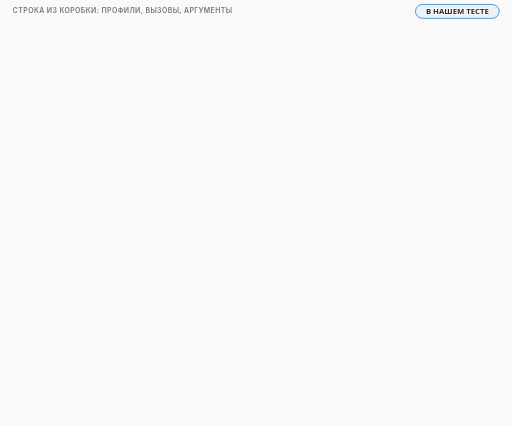
t = 0.00 s
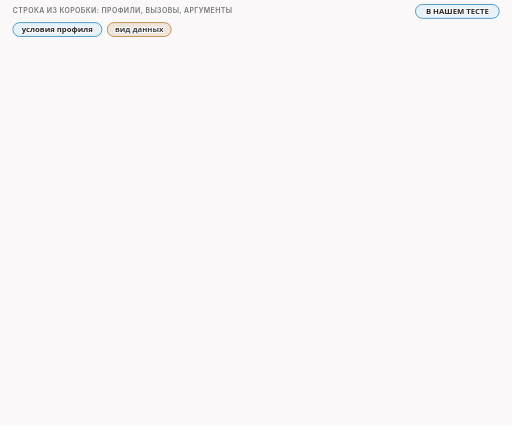
t = 1.63 s
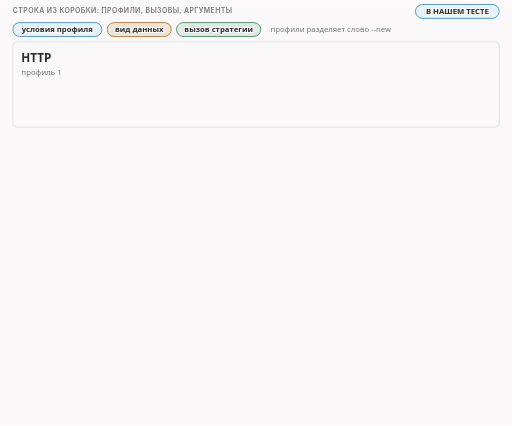
t = 3.43 s
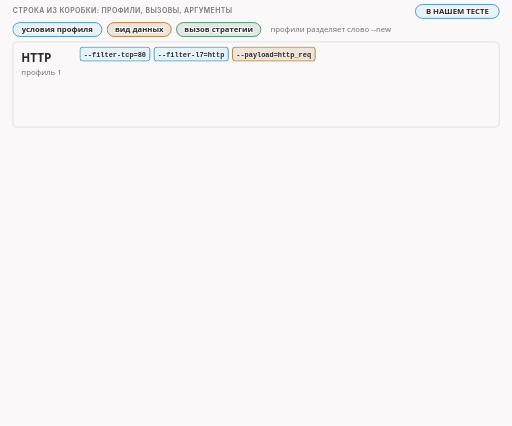
t = 5.03 s
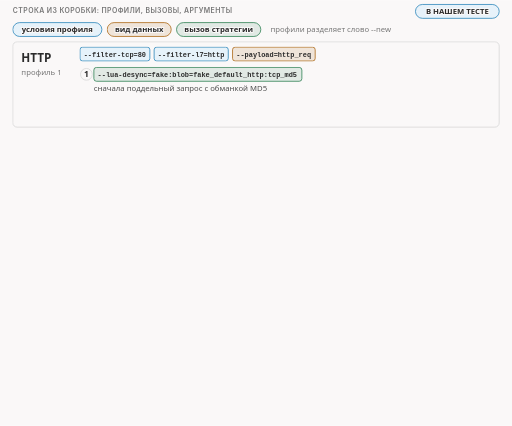
t = 6.84 s
t = 8.21 s: frame unchanged from t = 6.84 s, image omitted

The animated SVG that drew these frames (rendered in a browser with its animation timeline set to each time). Animation: 22 CSS @keyframes rules; frames cover the first 8.21 s, repeats indefinitely.

<svg xmlns="http://www.w3.org/2000/svg" class="v00-s14-default-line" viewBox="0 0 960 798" width="960" height="798" role="img" aria-labelledby="v00-s14-default-line-t v00-s14-default-line-d">
<title id="v00-s14-default-line-t">Строка стратегий из коробки</title>
<desc id="v00-s14-default-line-d">Настоящая строка стратегий из файла настроек из коробки состоит из трёх профилей, для HTTP, TLS и QUIC, у каждого есть условия профиля, вид данных и вызовы стратегий с аргументами: для TLS сначала идёт поддельное приветствие с обманками MD5 и сдвигом номера, потом настоящее приветствие, разрезанное по двум позициям в обратном порядке; очередь, пользователя, метку и три файла Lua добавляет скрипт запуска, а свежая установка ничего не делает, пока её не включат.</desc>
<style>.v00-s14-default-line{--fg:var(--dark,#2b2b2b);--fg2:var(--darkgray,#4e4e4e);--mute:var(--gray,#767676);--line:var(--lightgray,#d4d4d4);--acc:var(--secondary,#1f7fb5);--tint:var(--highlight,rgba(178,225,255,.28));--bg:var(--light,#faf8f8);--rej:#c4372b;--rejt:rgba(196,55,43,.10);--ok:#237a4b;--okt:rgba(35,122,75,.11);--amb:#a8610a;--ambt:rgba(168,97,10,.13)}
@media (prefers-color-scheme:dark){.v00-s14-default-line{--fg:var(--dark,#ebebec);--fg2:var(--darkgray,#d4d4d4);--mute:var(--gray,#9a9a9a);--line:var(--lightgray,#4a474a);--acc:var(--secondary,#b2e1ff);--tint:var(--highlight,rgba(178,225,255,.14));--bg:var(--light,#161618);--rej:#ff8f80;--rejt:rgba(255,143,128,.14);--ok:#7fd9a1;--okt:rgba(127,217,161,.13);--amb:#f0b866;--ambt:rgba(240,184,102,.14)}}
.v00-s14-default-line .bg{fill:var(--bg)}
.v00-s14-default-line text{font-family:var(--bodyFont,'Source Sans 3'),system-ui,-apple-system,'Segoe UI',Roboto,sans-serif;font-size:16px;fill:var(--fg2);paint-order:stroke;stroke:var(--bg);stroke-width:4px;stroke-linejoin:round}
.v00-s14-default-line .tk{font-weight:600;fill:var(--fg)}
.v00-s14-default-line .sm{font-size:14.5px}
.v00-s14-default-line .m{font-family:var(--codeFont,'JetBrains Mono'),ui-monospace,'Cascadia Code',Consolas,monospace;font-size:14.5px}
.v00-s14-default-line .mk{font-family:var(--codeFont,'JetBrains Mono'),ui-monospace,'Cascadia Code',Consolas,monospace;font-size:14.5px;font-weight:600;fill:var(--fg)}
.v00-s14-default-line .hx{font-family:var(--codeFont,'JetBrains Mono'),ui-monospace,'Cascadia Code',Consolas,monospace;font-size:14px;font-weight:600;fill:var(--fg);stroke:none}
.v00-s14-default-line .ix{font-family:var(--codeFont,'JetBrains Mono'),ui-monospace,'Cascadia Code',Consolas,monospace;font-size:13px;fill:var(--mute);stroke:none}
.v00-s14-default-line .big{font-size:22px}
.v00-s14-default-line .ml{font-family:var(--codeFont,'JetBrains Mono'),ui-monospace,'Cascadia Code',Consolas,monospace;font-size:17px;font-weight:600;fill:var(--fg)}
.v00-s14-default-line .cap{font-family:var(--headerFont,Inter),system-ui,-apple-system,'Segoe UI',Roboto,sans-serif;font-size:13px;font-weight:600;letter-spacing:.06em;text-transform:uppercase;fill:var(--mute)}
.v00-s14-default-line .mu{fill:var(--mute)}.v00-s14-default-line .fg{fill:var(--fg)}.v00-s14-default-line .acc{fill:var(--acc)}.v00-s14-default-line .rej{fill:var(--rej)}.v00-s14-default-line .ok{fill:var(--ok)}.v00-s14-default-line .amb{fill:var(--amb)}
.v00-s14-default-line .c{text-anchor:middle}.v00-s14-default-line .r{text-anchor:end}.v00-s14-default-line .ns{stroke:none}
.v00-s14-default-line .bx{fill:var(--bg);stroke:var(--line);stroke-width:1.4}
.v00-s14-default-line .bxs{fill:var(--bg);stroke:var(--mute);stroke-width:1.4}
.v00-s14-default-line .bxa{fill:var(--tint);stroke:var(--acc);stroke-width:1.4}
.v00-s14-default-line .bxr{fill:var(--rejt);stroke:var(--rej);stroke-width:1.4}
.v00-s14-default-line .bxo{fill:var(--okt);stroke:var(--ok);stroke-width:1.4}
.v00-s14-default-line .bxb{fill:var(--ambt);stroke:var(--amb);stroke-width:1.4}
.v00-s14-default-line .pl{fill:var(--bg);stroke:var(--fg);stroke-width:1.6}
.v00-s14-default-line .fs{fill:var(--mute);fill-opacity:.22;stroke:none}
.v00-s14-default-line .bxg{fill:var(--mute);fill-opacity:.2;stroke:var(--mute);stroke-width:1.4}
.v00-s14-default-line .bxn{fill:none;stroke:var(--fg);stroke-width:2}
.v00-s14-default-line .bxd{fill:none;stroke:var(--mute);stroke-width:1.3;stroke-dasharray:5 4}
.v00-s14-default-line .fa{fill:var(--tint);stroke:none}.v00-s14-default-line .fr{fill:var(--rejt);stroke:none}.v00-s14-default-line .fb{fill:var(--ambt);stroke:none}.v00-s14-default-line .fo{fill:var(--okt);stroke:none}
.v00-s14-default-line .lm{fill:none;stroke:var(--mute);stroke-width:1.4}
.v00-s14-default-line .lmd{fill:none;stroke:var(--mute);stroke-width:1.4;stroke-dasharray:5 4}
.v00-s14-default-line .la{fill:none;stroke:var(--acc);stroke-width:2}
.v00-s14-default-line .lf{fill:none;stroke:var(--fg2);stroke-width:2}
.v00-s14-default-line .lr{fill:none;stroke:var(--rej);stroke-width:2.4}
.v00-s14-default-line .lcut{fill:none;stroke:var(--rej);stroke-width:1.8;stroke-dasharray:6 4}
.v00-s14-default-line .lb{fill:none;stroke:var(--amb);stroke-width:2}
.v00-s14-default-line .lo{fill:none;stroke:var(--ok);stroke-width:2.4}
.v00-s14-default-line .hf{fill:var(--fg2)}.v00-s14-default-line .ha{fill:var(--acc)}.v00-s14-default-line .hr{fill:var(--rej)}.v00-s14-default-line .hm{fill:var(--mute)}.v00-s14-default-line .hb{fill:var(--amb)}
.v00-s14-default-line .fun{fill:var(--tint);stroke:var(--acc);stroke-width:1;stroke-opacity:.55}
.v00-s14-default-line .lg{font-family:var(--codeFont,'JetBrains Mono'),ui-monospace,'Cascadia Code',Consolas,monospace;font-size:13px;fill:var(--fg2);stroke:none}
.v00-s14-default-line .lgc{font-family:var(--codeFont,'JetBrains Mono'),ui-monospace,'Cascadia Code',Consolas,monospace;font-size:13px;fill:var(--acc);stroke:none}
.v00-s14-default-line .lgl{font-family:var(--codeFont,'JetBrains Mono'),ui-monospace,'Cascadia Code',Consolas,monospace;font-size:13px;fill:var(--ok);stroke:none}
.v00-s14-default-line .lgk{font-family:var(--codeFont,'JetBrains Mono'),ui-monospace,'Cascadia Code',Consolas,monospace;font-size:13px;font-weight:600;fill:var(--fg);stroke:none}
.v00-s14-default-line .dk{fill:var(--fg2);stroke:var(--fg);stroke-width:1.4}
.v00-s14-default-line .inv{fill:var(--bg);stroke:none}
.v00-s14-default-line .invm{fill:var(--bg);fill-opacity:.8;stroke:none}
.v00-s14-default-line .gr{fill:var(--mute);fill-opacity:.12;stroke:var(--line);stroke-width:1.2}
.v00-s14-default-line .a{animation-duration:66s;animation-timing-function:cubic-bezier(.3,.6,.25,1);animation-iteration-count:infinite;animation-fill-mode:both}
@media (prefers-reduced-motion:reduce){.v00-s14-default-line .a{animation:none}.v00-s14-default-line .tr{display:none}}
@keyframes v00-s14-default-line-k1{0.0%{opacity:0}1.515%{opacity:0}2.197%{opacity:1}97.424%{opacity:1}98.333%{opacity:0}100%{opacity:0}}.v00-s14-default-line .e1{animation-name:v00-s14-default-line-k1}@keyframes v00-s14-default-line-k2{0.0%{opacity:0}2.121%{opacity:0}2.803%{opacity:1}97.424%{opacity:1}98.333%{opacity:0}100%{opacity:0}}.v00-s14-default-line .e2{animation-name:v00-s14-default-line-k2}@keyframes v00-s14-default-line-k3{0.0%{opacity:0}2.727%{opacity:0}3.409%{opacity:1}97.424%{opacity:1}98.333%{opacity:0}100%{opacity:0}}.v00-s14-default-line .e3{animation-name:v00-s14-default-line-k3}@keyframes v00-s14-default-line-k4{0.0%{opacity:0}3.333%{opacity:0}4.015%{opacity:1}97.424%{opacity:1}98.333%{opacity:0}100%{opacity:0}}.v00-s14-default-line .e4{animation-name:v00-s14-default-line-k4}@keyframes v00-s14-default-line-k5{0.0%{opacity:0}3.788%{opacity:0}4.47%{opacity:1}97.424%{opacity:1}98.333%{opacity:0}100%{opacity:0}}.v00-s14-default-line .e5{animation-name:v00-s14-default-line-k5}@keyframes v00-s14-default-line-k6{0.0%{opacity:0}5.909%{opacity:0}6.591%{opacity:1}97.424%{opacity:1}98.333%{opacity:0}100%{opacity:0}}.v00-s14-default-line .e6{animation-name:v00-s14-default-line-k6}@keyframes v00-s14-default-line-k7{0.0%{opacity:0}8.636%{opacity:0}9.318%{opacity:1}97.424%{opacity:1}98.333%{opacity:0}100%{opacity:0}}.v00-s14-default-line .e7{animation-name:v00-s14-default-line-k7}@keyframes v00-s14-default-line-k8{0.0%{opacity:0}13.485%{opacity:0}14.167%{opacity:1}97.424%{opacity:1}98.333%{opacity:0}100%{opacity:0}}.v00-s14-default-line .e8{animation-name:v00-s14-default-line-k8}@keyframes v00-s14-default-line-k9{0.0%{opacity:0}17.424%{opacity:0}18.106%{opacity:1}97.424%{opacity:1}98.333%{opacity:0}100%{opacity:0}}.v00-s14-default-line .e9{animation-name:v00-s14-default-line-k9}@keyframes v00-s14-default-line-k10{0.0%{opacity:0}21.212%{opacity:0}21.894%{opacity:1}97.424%{opacity:1}98.333%{opacity:0}100%{opacity:0}}.v00-s14-default-line .e10{animation-name:v00-s14-default-line-k10}@keyframes v00-s14-default-line-k11{0.0%{opacity:0}23.333%{opacity:0}24.015%{opacity:1}97.424%{opacity:1}98.333%{opacity:0}100%{opacity:0}}.v00-s14-default-line .e11{animation-name:v00-s14-default-line-k11}@keyframes v00-s14-default-line-k12{0.0%{opacity:0}26.061%{opacity:0}26.742%{opacity:1}97.424%{opacity:1}98.333%{opacity:0}100%{opacity:0}}.v00-s14-default-line .e12{animation-name:v00-s14-default-line-k12}@keyframes v00-s14-default-line-k13{0.0%{opacity:0}30.909%{opacity:0}31.591%{opacity:1}97.424%{opacity:1}98.333%{opacity:0}100%{opacity:0}}.v00-s14-default-line .e13{animation-name:v00-s14-default-line-k13}@keyframes v00-s14-default-line-k14{0.0%{opacity:0}34.848%{opacity:0}35.53%{opacity:1}97.424%{opacity:1}98.333%{opacity:0}100%{opacity:0}}.v00-s14-default-line .e14{animation-name:v00-s14-default-line-k14}@keyframes v00-s14-default-line-k15{0.0%{opacity:0}37.879%{opacity:0}38.561%{opacity:1}97.424%{opacity:1}98.333%{opacity:0}100%{opacity:0}}.v00-s14-default-line .e15{animation-name:v00-s14-default-line-k15}@keyframes v00-s14-default-line-k16{0.0%{opacity:0}40.0%{opacity:0}40.682%{opacity:1}97.424%{opacity:1}98.333%{opacity:0}100%{opacity:0}}.v00-s14-default-line .e16{animation-name:v00-s14-default-line-k16}@keyframes v00-s14-default-line-k17{0.0%{opacity:0}42.727%{opacity:0}43.409%{opacity:1}97.424%{opacity:1}98.333%{opacity:0}100%{opacity:0}}.v00-s14-default-line .e17{animation-name:v00-s14-default-line-k17}@keyframes v00-s14-default-line-k18{0.0%{opacity:0}51.515%{opacity:0}52.197%{opacity:1}97.424%{opacity:1}98.333%{opacity:0}100%{opacity:0}}.v00-s14-default-line .e18{animation-name:v00-s14-default-line-k18}@keyframes v00-s14-default-line-k19{0.0%{opacity:0}54.545%{opacity:0}55.227%{opacity:1}97.424%{opacity:1}98.333%{opacity:0}100%{opacity:0}}.v00-s14-default-line .e19{animation-name:v00-s14-default-line-k19}@keyframes v00-s14-default-line-k20{0.0%{opacity:0}57.576%{opacity:0}58.258%{opacity:1}97.424%{opacity:1}98.333%{opacity:0}100%{opacity:0}}.v00-s14-default-line .e20{animation-name:v00-s14-default-line-k20}@keyframes v00-s14-default-line-k21{0.0%{opacity:0}66.667%{opacity:0}67.348%{opacity:1}97.424%{opacity:1}98.333%{opacity:0}100%{opacity:0}}.v00-s14-default-line .e21{animation-name:v00-s14-default-line-k21}@keyframes v00-s14-default-line-k22{0.0%{opacity:0}75.758%{opacity:0}76.439%{opacity:1}97.424%{opacity:1}98.333%{opacity:0}100%{opacity:0}}.v00-s14-default-line .e22{animation-name:v00-s14-default-line-k22}</style>
<rect class="bg" x="0" y="0" width="960" height="798"/>
<g><text class="cap" x="24" y="24">строка из коробки: профили, вызовы, аргументы</text></g>
<g><rect class="bxa" x="779" y="8" width="157" height="26" rx="13"/><text class="sm tk c" x="857.5" y="26">В НАШЕМ ТЕСТЕ</text></g>
<g class="a e1"><rect class="bxa" x="24" y="42" width="167" height="26" rx="13.0"/><text class="sm tk c" x="107.5" y="60">условия профиля</text></g>
<g class="a e2"><rect class="bxb" x="201" y="42" width="120" height="26" rx="13.0"/><text class="sm tk c" x="261" y="60">вид данных</text></g>
<g class="a e3"><rect class="bxo" x="331" y="42" width="158" height="26" rx="13.0"/><text class="sm tk c" x="410" y="60">вызов стратегии</text></g>
<g class="a e4"><text class="sm mu" x="507" y="60">профили разделяет слово --new</text></g>
<g class="a e5"><rect class="bx" x="24" y="78" width="912" height="160" rx="8"/><text class="big tk fg" x="40" y="116">HTTP</text><text class="sm mu" x="40" y="140">профиль 1</text></g>
<g class="a e6"><rect class="bxa" x="150" y="88" width="131" height="26" rx="5"/><text class="lgk" x="157" y="106">--filter-tcp=80</text><rect class="bxa" x="289" y="88" width="139" height="26" rx="5"/><text class="lgk" x="296" y="106">--filter-l7=http</text><rect class="bxb" x="436" y="88" width="155" height="26" rx="5"/><text class="lgk" x="443" y="106">--payload=http_req</text></g>
<g class="a e7"><circle class="bx" cx="162" cy="139" r="11"/><text class="tk c ns" x="162" y="144">1</text><rect class="bxo" x="176" y="126" width="390" height="26" rx="5"/><text class="lgk" x="183" y="144">--lua-desync=fake:blob=fake_default_http:tcp_md5</text><text class="sm" x="176" y="171">сначала поддельный запрос с обманкой MD5</text></g>
<g class="a e8"><circle class="bx" cx="162" cy="195" r="11"/><text class="tk c ns" x="162" y="200">2</text><rect class="bxo" x="176" y="182" width="296" height="26" rx="5"/><text class="lgk" x="183" y="200">--lua-desync=multisplit:pos=method+2</text><text class="sm" x="176" y="227">потом настоящий запрос, разрезанный после первых двух букв метода</text></g>
<g class="a e9"><text class="lgk c" x="480" y="256">--new</text><path class="lmd" d="M24 251L430 251"/><path class="lmd" d="M530 251L936 251"/></g>
<g class="a e10"><rect class="bx" x="24" y="264" width="912" height="160" rx="8"/><text class="big tk fg" x="40" y="302">TLS</text><text class="sm mu" x="40" y="326">профиль 2</text></g>
<g class="a e11"><rect class="bxa" x="150" y="274" width="139" height="26" rx="5"/><text class="lgk" x="157" y="292">--filter-tcp=443</text><rect class="bxa" x="297" y="274" width="131" height="26" rx="5"/><text class="lgk" x="304" y="292">--filter-l7=tls</text><rect class="bxb" x="436" y="274" width="218" height="26" rx="5"/><text class="lgk" x="443" y="292">--payload=tls_client_hello</text></g>
<g class="a e12"><circle class="bx" cx="162" cy="325" r="11"/><text class="tk c ns" x="162" y="330">1</text><rect class="bxo" x="176" y="312" width="499" height="26" rx="5"/><text class="lgk" x="183" y="330">--lua-desync=fake:blob=fake_default_tls:tcp_md5:tcp_seq=-10000</text><text class="sm" x="176" y="357">сначала поддельное приветствие с MD5 и сдвигом номера: обе обманки</text></g>
<g class="a e13"><circle class="bx" cx="162" cy="381" r="11"/><text class="tk c ns" x="162" y="386">2</text><rect class="bxo" x="176" y="368" width="319" height="26" rx="5"/><text class="lgk" x="183" y="386">--lua-desync=multidisorder:pos=1,midsld</text><text class="sm" x="176" y="413">потом настоящее приветствие: две позиции, куски в обратном порядке</text></g>
<g class="a e14"><text class="lgk c" x="480" y="442">--new</text><path class="lmd" d="M24 437L430 437"/><path class="lmd" d="M530 437L936 437"/></g>
<g class="a e15"><rect class="bx" x="24" y="450" width="912" height="112" rx="8"/><text class="big tk fg" x="40" y="488">QUIC</text><text class="sm mu" x="40" y="512">профиль 3</text></g>
<g class="a e16"><rect class="bxa" x="150" y="460" width="139" height="26" rx="5"/><text class="lgk" x="157" y="478">--filter-udp=443</text><rect class="bxa" x="297" y="460" width="139" height="26" rx="5"/><text class="lgk" x="304" y="478">--filter-l7=quic</text><rect class="bxb" x="444" y="460" width="186" height="26" rx="5"/><text class="lgk" x="451" y="478">--payload=quic_initial</text></g>
<g class="a e17"><circle class="bx" cx="162" cy="511" r="11"/><text class="tk c ns" x="162" y="516">1</text><rect class="bxo" x="176" y="498" width="405" height="26" rx="5"/><text class="lgk" x="183" y="516">--lua-desync=fake:blob=fake_default_quic:repeats=6</text><text class="sm" x="176" y="543">поддельный пакет, который повторяется несколько раз</text></g>
<g class="a e18"><rect class="gr" x="24" y="566" width="912" height="126" rx="8"/><text class="sm tk" x="40" y="590">в строке нет служебных опций: их добавляет скрипт запуска</text></g>
<g class="a e19"><rect class="bx" x="40" y="602" width="116" height="26" rx="5"/><text class="lgk" x="47" y="620">--user=daemon</text><rect class="bx" x="164" y="602" width="163" height="26" rx="5"/><text class="lgk" x="171" y="620">--fwmark=0x40000000</text><rect class="bx" x="335" y="602" width="92" height="26" rx="5"/><text class="lgk" x="342" y="620">--qnum=300</text><text class="sm mu" x="439" y="620">очередь 300: так в лаборатории</text><rect class="bx" x="40" y="636" width="218" height="26" rx="5"/><text class="lgk" x="47" y="654">--lua-init=@zapret-lib.lua</text><rect class="bx" x="266" y="636" width="249" height="26" rx="5"/><text class="lgk" x="273" y="654">--lua-init=@zapret-antidpi.lua</text><rect class="bx" x="523" y="636" width="225" height="26" rx="5"/><text class="lgk" x="530" y="654">--lua-init=@zapret-auto.lua</text></g>
<g class="a e20"><text class="sm mu" x="40" y="678">и подставляет списки имён на место заглушек</text></g>
<g class="a e21"><rect class="bxr" x="24" y="706" width="470" height="70" rx="8"/><text class="ml" x="40" y="734">NFQWS2_ENABLE=0</text><text class="sm" x="40" y="760">свежая установка ничего не делает, пока не включить</text></g>
<g class="a e22"><rect class="bxd" x="514" y="706" width="422" height="70" rx="8"/><text class="sm tk c" x="725" y="736">помогают ли такие настройки</text><text class="sm tk c" x="725" y="756">в настоящей сети, не проверяли</text></g>
</svg>
